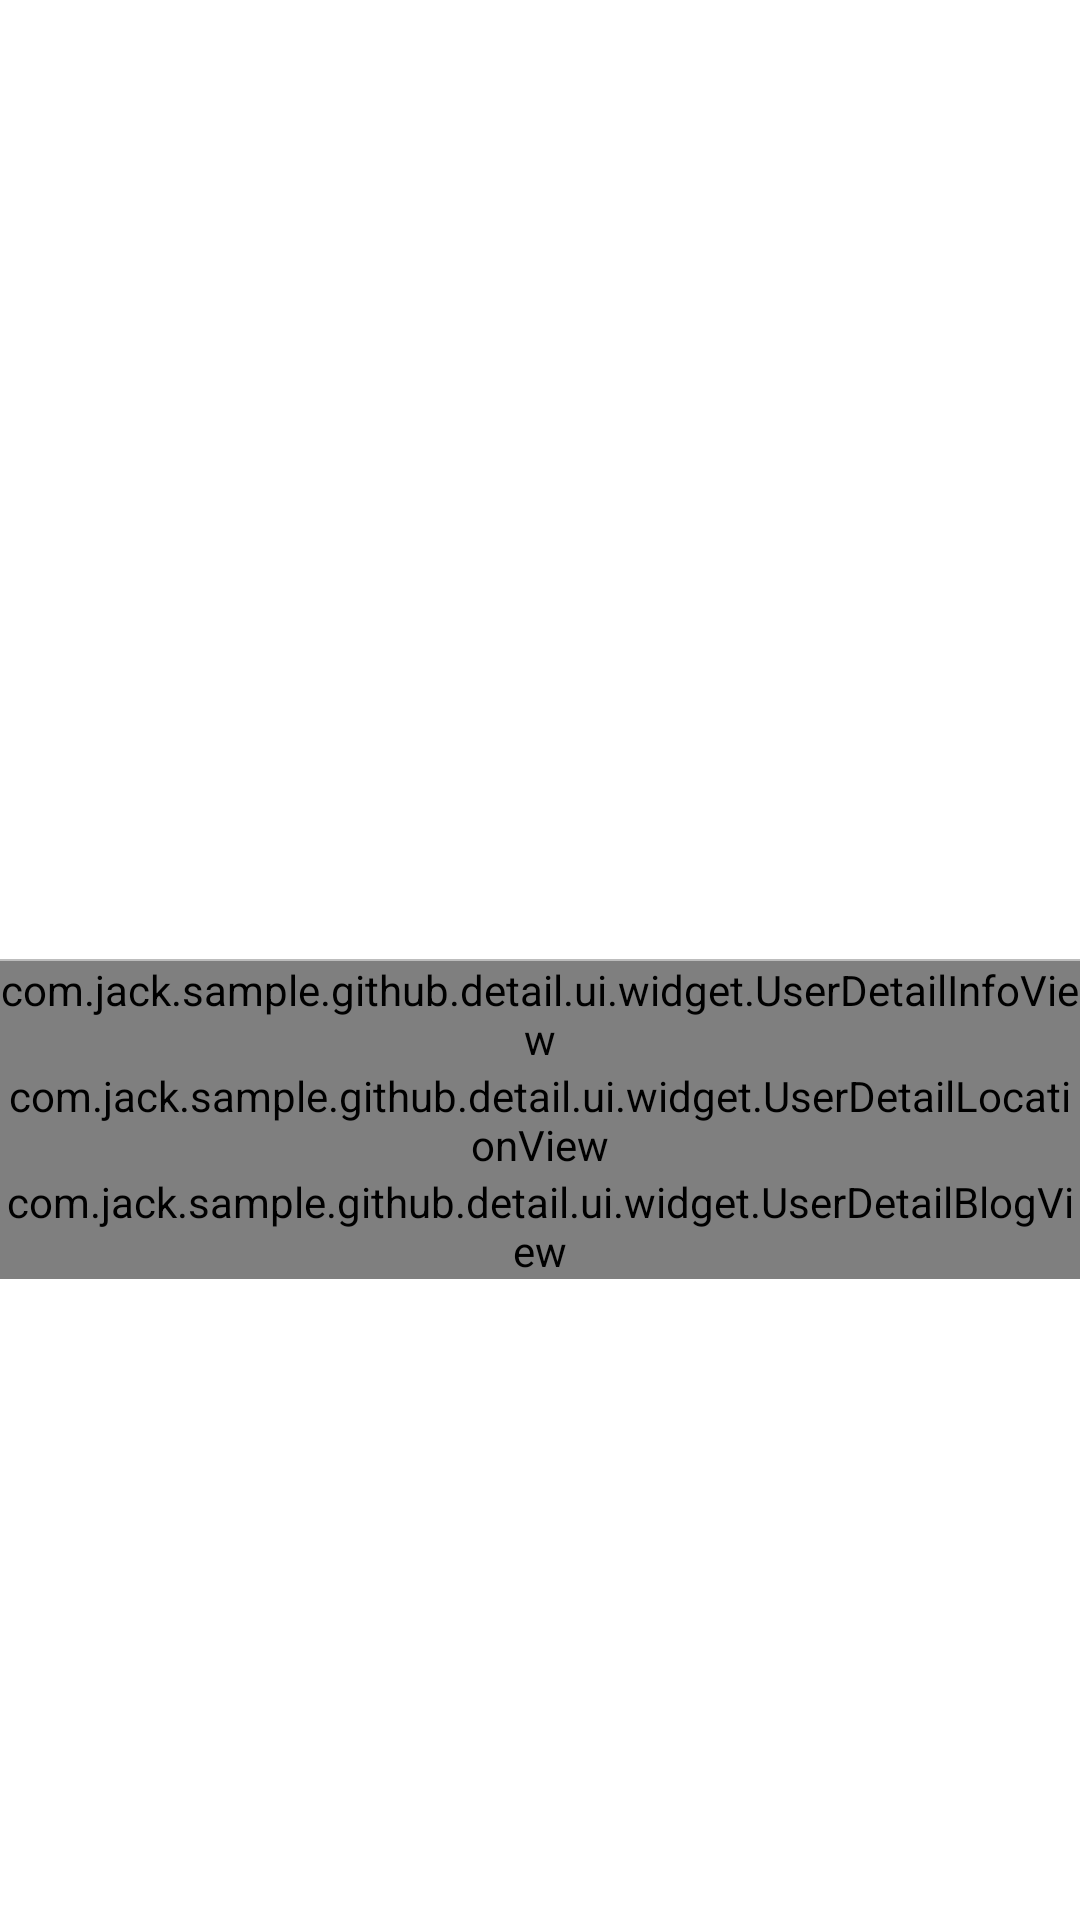

This screen was rendered from an Android layout file. Write that file and the resources it references.
<!-- AndroidManifest.xml: application theme AppTheme -->
<!-- res/layout/activity_detail.xml -->
<?xml version="1.0" encoding="utf-8"?>
<androidx.constraintlayout.widget.ConstraintLayout
    xmlns:android="http://schemas.android.com/apk/res/android"
    xmlns:app="http://schemas.android.com/apk/res-auto"
    xmlns:tools="http://schemas.android.com/tools"
    android:id="@+id/detail_layout_root"
    android:layout_width="match_parent"
    android:layout_height="match_parent"
    android:background="@color/gs_white"
    android:orientation="vertical">

    <androidx.constraintlayout.widget.Guideline
        android:id="@+id/guide_line_left"
        android:layout_width="match_parent"
        android:layout_height="match_parent"
        android:orientation="vertical"
        app:layout_constraintGuide_begin="10dp" />

    <androidx.constraintlayout.widget.Guideline
        android:id="@+id/guide_line_bottom"
        android:layout_width="match_parent"
        android:layout_height="match_parent"
        android:orientation="horizontal"
        app:layout_constraintGuide_end="15dp" />

    <View
        style="@style/separator_hor"
        android:id="@+id/view_separator"
        android:layout_width="match_parent"
        app:layout_constraintBottom_toBottomOf="parent"
        app:layout_constraintLeft_toLeftOf="parent"
        app:layout_constraintRight_toRightOf="parent"
        app:layout_constraintTop_toTopOf="parent" />

    <ImageView
        android:id="@+id/image_user_pic"
        android:layout_width="150dp"
        android:layout_height="150dp"
        android:layout_marginTop="70dp"
        app:layout_constraintLeft_toLeftOf="parent"
        app:layout_constraintRight_toRightOf="parent"
        app:layout_constraintTop_toTopOf="parent" />

    <TextView
        android:id="@+id/text_login"
        android:layout_width="wrap_content"
        android:layout_height="wrap_content"
        android:layout_marginTop="8dp"
        android:ellipsize="end"
        android:maxWidth="250dp"
        android:maxLines="1"
        android:textSize="24dp"
        app:layout_constraintLeft_toLeftOf="parent"
        app:layout_constraintRight_toRightOf="parent"
        app:layout_constraintTop_toBottomOf="@+id/image_user_pic"
        tools:text="Chris Wanstrath" />

    <TextView
        android:id="@+id/text_bio"
        android:layout_width="wrap_content"
        android:layout_height="wrap_content"
        android:layout_marginTop="6dp"
        android:ellipsize="end"
        android:gravity="center"
        android:lineSpacingExtra="0sp"
        android:maxWidth="200dp"
        android:maxLines="2"
        android:textSize="20sp"
        app:layout_constraintLeft_toLeftOf="parent"
        app:layout_constraintRight_toRightOf="parent"
        app:layout_constraintTop_toBottomOf="@+id/text_login"
        tools:text="hambuger hambuger hambuger hambuger hambuger" />

    <com.jack.sample.github.detail.ui.widget.UserDetailInfoView
        android:id="@+id/view_user_detail_info"
        android:layout_width="match_parent"
        android:layout_height="wrap_content"
        app:layout_constraintLeft_toLeftOf="parent"
        app:layout_constraintRight_toRightOf="parent"
        app:layout_constraintTop_toBottomOf="@+id/view_separator" />

    <com.jack.sample.github.detail.ui.widget.UserDetailLocationView
        android:id="@+id/view_user_detail_loc"
        android:layout_width="match_parent"
        android:layout_height="wrap_content"
        app:layout_constraintLeft_toLeftOf="parent"
        app:layout_constraintRight_toRightOf="parent"
        app:layout_constraintTop_toBottomOf="@id/view_user_detail_info" />

    <com.jack.sample.github.detail.ui.widget.UserDetailBlogView
        android:id="@+id/view_user_detail_blog"
        android:layout_width="match_parent"
        android:layout_height="wrap_content"
        app:layout_constraintLeft_toLeftOf="parent"
        app:layout_constraintRight_toRightOf="parent"
        app:layout_constraintTop_toBottomOf="@id/view_user_detail_loc" />

    <ProgressBar
        android:id="@+id/progress_bar"
        android:layout_width="wrap_content"
        android:layout_height="wrap_content"
        android:visibility="gone"
        app:layout_constraintBottom_toBottomOf="parent"
        app:layout_constraintLeft_toLeftOf="parent"
        app:layout_constraintRight_toRightOf="parent"
        app:layout_constraintTop_toTopOf="parent"
        tools:visibility="visible" />

</androidx.constraintlayout.widget.ConstraintLayout>
<!-- resources referenced by this layout -->
<resources>
  <color name="gs_white">#FFFFFF</color>
  <style name="separator_hor">
          <item name="android:layout_width">match_parent</item>
          <item name="android:layout_height">0.7dp</item>
          <item name="android:background">@color/gs_gray_400</item>
      </style>
  <style name="AppTheme" parent="Theme.AppCompat.Light.NoActionBar">
          
          <item name="colorPrimary">@color/colorPrimary</item>
          <item name="colorPrimaryDark">@color/colorPrimaryDark</item>
          <item name="colorAccent">@color/colorAccent</item>
          <item name="android:windowLightStatusBar">true</item>
          <item name="android:statusBarColor">@android:color/transparent</item>
      </style>
  <color name="gs_gray_400">#BDBDBD</color>
  <color name="colorPrimary">#008577</color>
  <color name="colorPrimaryDark">#00574B</color>
  <color name="colorAccent">#D81B60</color>
</resources>
